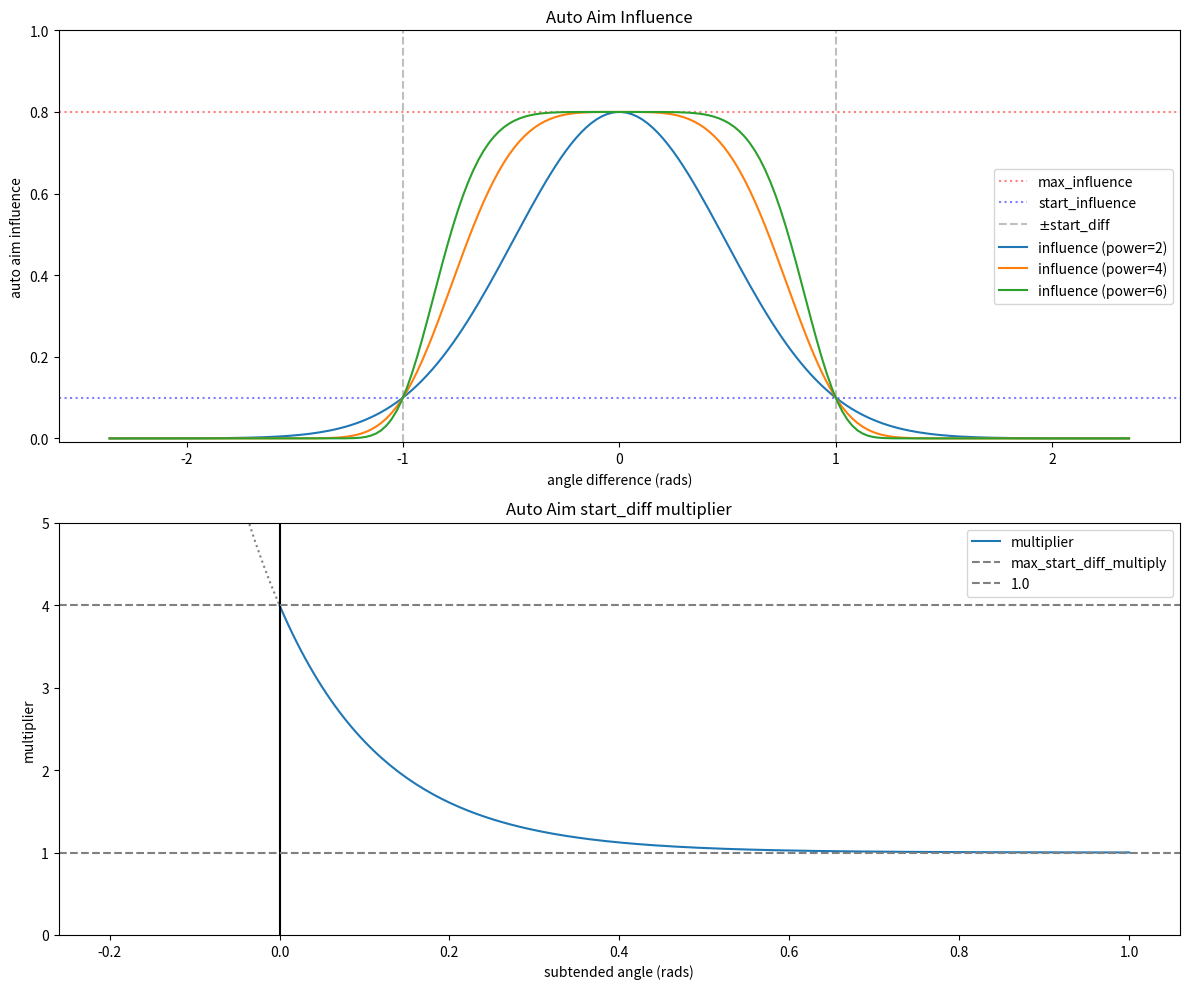

Write Python code to recreate this figure.
#!/usr/bin/env python3

import numpy as np
import matplotlib.pyplot as plt
from numpy import pi

def main():
    fig, (ax1, ax2) = plt.subplots(2, 1, figsize=(12, 10))

    x = np.linspace(-pi*0.75, pi*0.75, num=200)

    start_influence = 0.1 # [0,1]
    max_influence = 0.8 # [0,1]
    start_diff = 1 # rad

    def influence(power):
        width = -np.log(start_influence/max_influence)/(start_diff**power)
        return max_influence * np.exp(-width*(x**power))

    ax1.axhline(y=max_influence, c='r', linestyle=':', alpha=0.5, label='max_influence')
    ax1.axhline(y=start_influence, c='b', linestyle=':', alpha=0.5, label='start_influence')
    ax1.axvline(x=start_diff, c='grey', linestyle='--', alpha=0.5, label=r'$\pm$start_diff')
    ax1.axvline(x=-start_diff, c='grey', linestyle='--', alpha=0.5)
    ax1.plot(x, influence(2), label='influence (power=2)')
    ax1.plot(x, influence(4), label='influence (power=4)')
    ax1.plot(x, influence(6), label='influence (power=6)')
    ax1.set_ylim((-0.01, 1))
    ax1.legend()
    ax1.set_ylabel('auto aim influence')
    ax1.set_xlabel('angle difference (rads)')
    ax1.set_title('Auto Aim Influence')

    x = np.linspace(0, 1, num=200)
    max_start_diff_multiply = 4

    def start_diff_mul(xs):
        return (max_start_diff_multiply-1)*np.exp(-8*xs)+1

    ax2.plot(x, start_diff_mul(x), label='multiplier')
    x = np.linspace(-0.2, 0, num=100)
    ax2.plot(x, start_diff_mul(x), c='grey', linestyle=':')
    ax2.axvline(x=0, c='k')
    ax2.axhline(y=max_start_diff_multiply, c='grey', linestyle='--', label='max_start_diff_multiply')
    ax2.axhline(y=1, c='grey', linestyle='--', label='1.0')
    ax2.set_ylim((0, max_start_diff_multiply+1))
    ax2.legend()
    ax2.set_ylabel('multiplier')
    ax2.set_xlabel('subtended angle (rads)')
    ax2.set_title('Auto Aim start_diff multiplier')

    fig.tight_layout()
    fig.savefig('auto_aim.pdf', bbox_inches='tight')
    fig.savefig('auto_aim.png', dpi=100, bbox_inches='tight')
    plt.show()

if __name__ == '__main__':
    main()

